Run: headless pygame with SDL's dummy video driver; simulated clock (each Clock.tick advances the game by its frame time, no real sleeping); random seed 0; keys injected as events and as key.get_pressed() state; no mouse input.
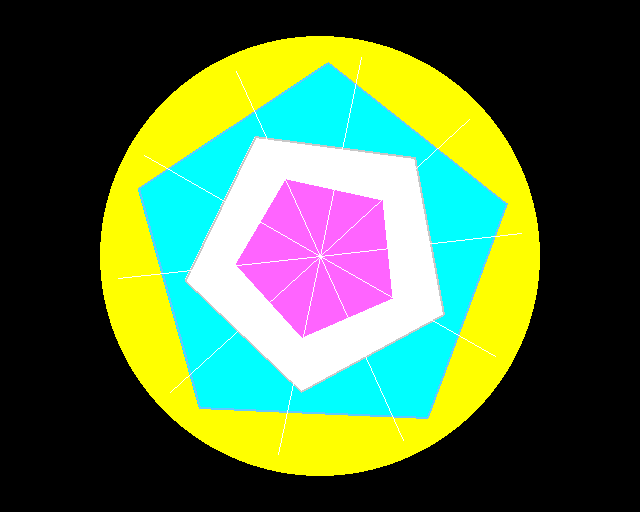
Frame 1 of 4 · flips 1–60 · no input
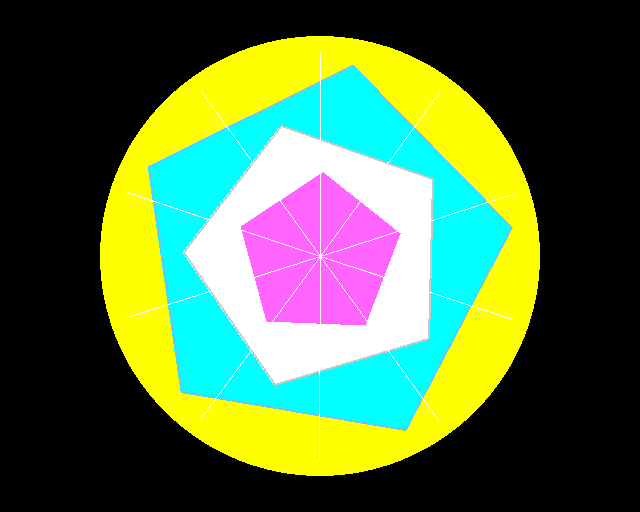
Frame 2 of 4 · flips 61–180 · tapped SPACE, RETURN · held RIGHT (→), D
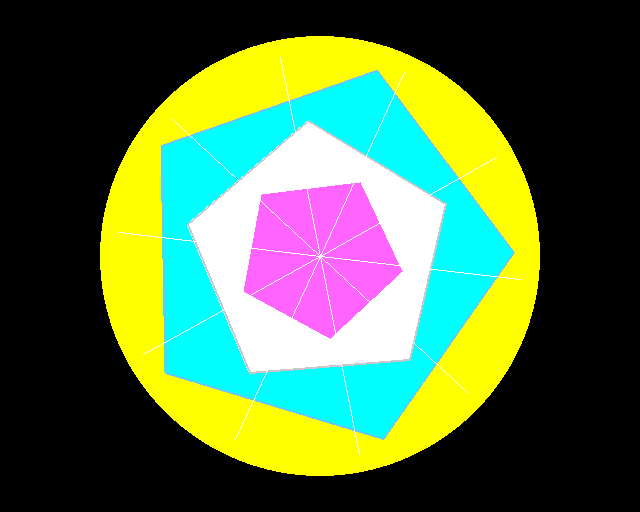
Frame 3 of 4 · flips 181–300 · held DOWN (↓), S
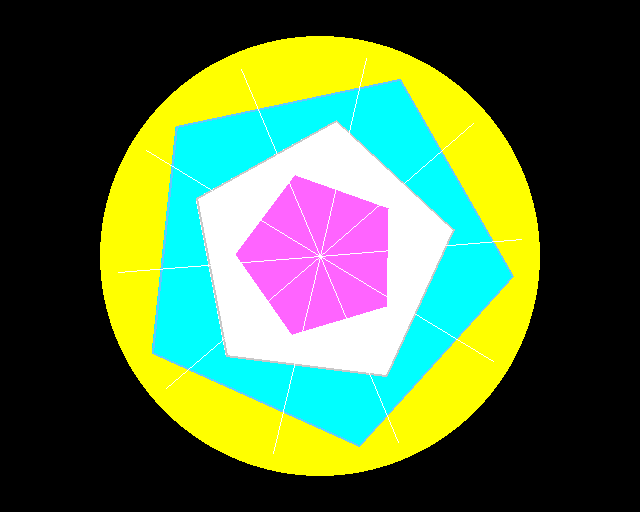
Frame 4 of 4 · flips 301–420 · held LEFT (←), A, UP (↑), W

The pygame program that drew these frames:

"""Pure Python + pygame benchmark v3 - with filled shapes

This version is closer to the real soccer.bas:
- Large filled yellow circle
- Multiple FILLED rotating pentagons (like PLOT 85 triangle fills in the original)
- Some line work on top

Run with: python benchmark_soccer_v3.py
"""

import pygame
import math
import time
import sys

# === Configuration ===
WIDTH = 640
HEIGHT = 512
CIRCLE_RADIUS = 220
CENTER_X = WIDTH // 2
CENTER_Y = HEIGHT // 2

BLACK = (0, 0, 0)
YELLOW = (255, 255, 0)
CYAN = (0, 255, 255)
WHITE = (255, 255, 255)
MAGENTA = (255, 100, 255)
LIGHT_BLUE = (100, 200, 255)

def create_regular_polygon(cx, cy, radius, rotation, num_sides=5):
    points = []
    for i in range(num_sides):
        angle = rotation + (2 * math.pi * i / num_sides) - math.pi / 2
        x = cx + radius * math.cos(angle)
        y = cy + radius * math.sin(angle)
        points.append((x, y))
    return points

def main():
    pygame.init()
    screen = pygame.display.set_mode((WIDTH, HEIGHT))
    pygame.display.set_caption("Pure Python Soccerball Benchmark v3 (Filled Shapes)")
    clock = pygame.time.Clock()

    rotation = 0.0
    rotation_speed = 0.022

    frame_count = 0
    fps = 0.0
    last_time = time.time()

    print("Pure Python benchmark v3 (with filled shapes) running...")
    print("This version uses filled pentagons to better match the original soccer.bas.\n")

    running = True
    while running:
        for event in pygame.event.get():
            if event.type == pygame.QUIT:
                running = False
            if event.type == pygame.KEYDOWN and event.key == pygame.K_ESCAPE:
                running = False

        screen.fill(BLACK)

        # === 1. Large filled circle (the ball) ===
        pygame.draw.circle(screen, YELLOW, (CENTER_X, CENTER_Y), CIRCLE_RADIUS)

        # === 2. FILLED rotating pentagons ===
        # Large filled cyan pentagon (semi-transparent feel via color choice)
        p1 = create_regular_polygon(CENTER_X, CENTER_Y, CIRCLE_RADIUS * 0.88, rotation, 5)
        pygame.draw.polygon(screen, CYAN, p1)

        # Medium filled white pentagon
        p2 = create_regular_polygon(CENTER_X, CENTER_Y, CIRCLE_RADIUS * 0.62, -rotation * 1.35, 5)
        pygame.draw.polygon(screen, WHITE, p2)

        # Small filled magenta pentagon
        p3 = create_regular_polygon(CENTER_X, CENTER_Y, CIRCLE_RADIUS * 0.38, rotation * 0.65, 5)
        pygame.draw.polygon(screen, MAGENTA, p3)

        # === 3. Some line work on top (like the original PLOT segments) ===
        # Outer outline
        pygame.draw.polygon(screen, LIGHT_BLUE, p1, width=2)
        # Inner outlines
        pygame.draw.polygon(screen, (200, 200, 200), p2, width=2)

        # Radial lines from center
        for i in range(10):
            angle = rotation * 0.4 + (2 * math.pi * i / 10)
            x = CENTER_X + CIRCLE_RADIUS * 0.92 * math.cos(angle)
            y = CENTER_Y + CIRCLE_RADIUS * 0.92 * math.sin(angle)
            pygame.draw.line(screen, WHITE, (CENTER_X, CENTER_Y), (x, y), 1)

        pygame.display.flip()

        rotation += rotation_speed

        # FPS measurement
        frame_count += 1
        current_time = time.time()
        if current_time - last_time >= 1.0:
            fps = frame_count
            print(f"FPS: {fps}")
            frame_count = 0
            last_time = current_time

    pygame.quit()
    print(f"\nFinal measured FPS (v3 with filled shapes): {fps}")
    sys.exit(0)

if __name__ == "__main__":
    main()
